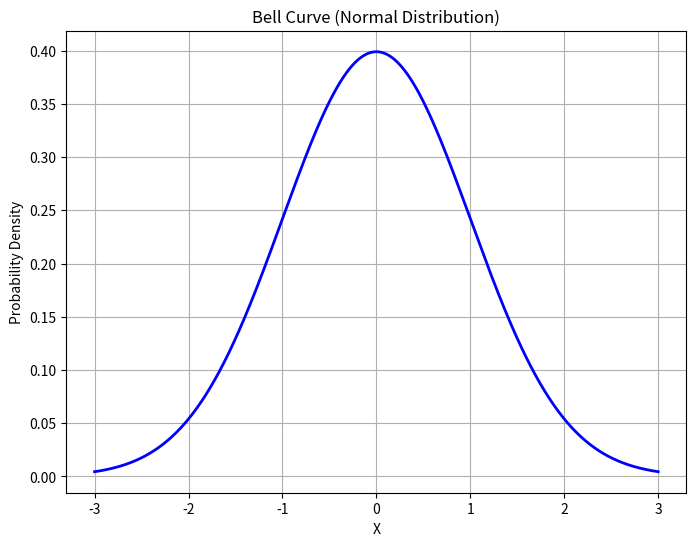

Write Python code to recreate this figure.
import numpy as np
import matplotlib.pyplot as plt

# Generate data for bell curve
mu = 0  # Mean of the normal distribution
sigma = 1  # Standard deviation of the normal distribution
x = np.linspace(mu - 3*sigma, mu + 3*sigma, 1000)  # Generate 1000 data points
y = 1/(sigma * np.sqrt(2 * np.pi)) * np.exp(-0.5 * ((x - mu) / sigma) ** 2)  # Calculate corresponding y values

# Plot bell curve
plt.figure(figsize=(8, 6))
plt.plot(x, y, color='b', linewidth=2)
plt.title('Bell Curve (Normal Distribution)')
plt.xlabel('X')
plt.ylabel('Probability Density')
plt.grid(True)
plt.show()
